16-way image classification set "plantbase_images" from GitHub (JoshEagle/plantbase); label vocabulary: Ajuga, Allium, Campanula, Cirsium, Crataegus, Gentiana, Geranium, Iris, Malva, Narcissus, Ophrys, Rosa, Trifolium, Verbascum, Veronica, Viola.

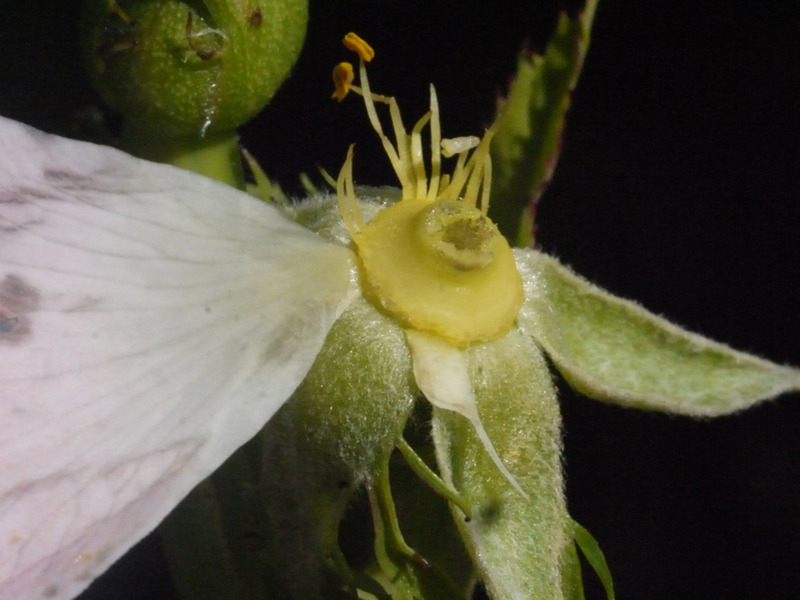
Label: Rosa

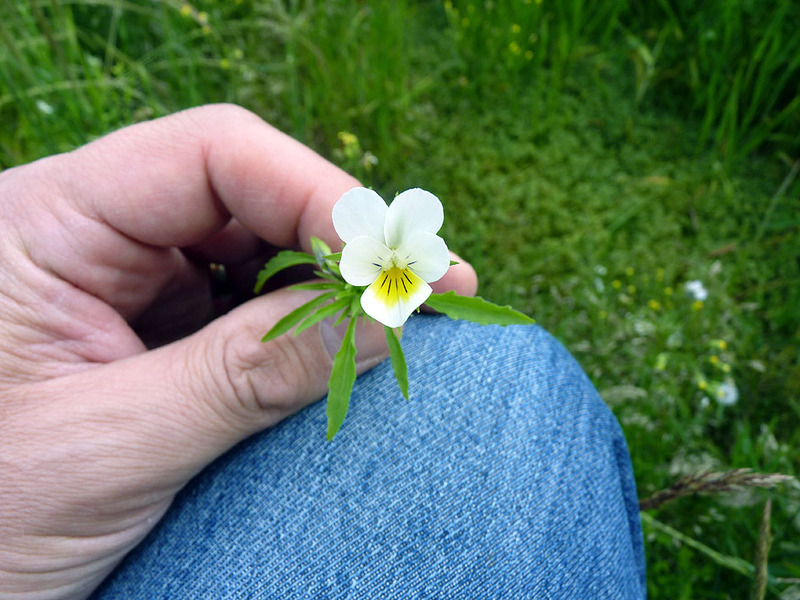
Label: Viola

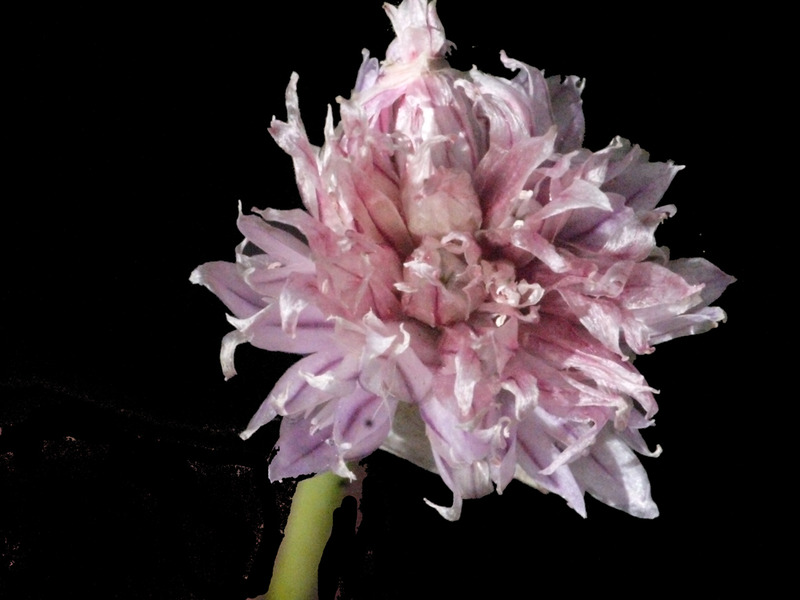
Label: Allium

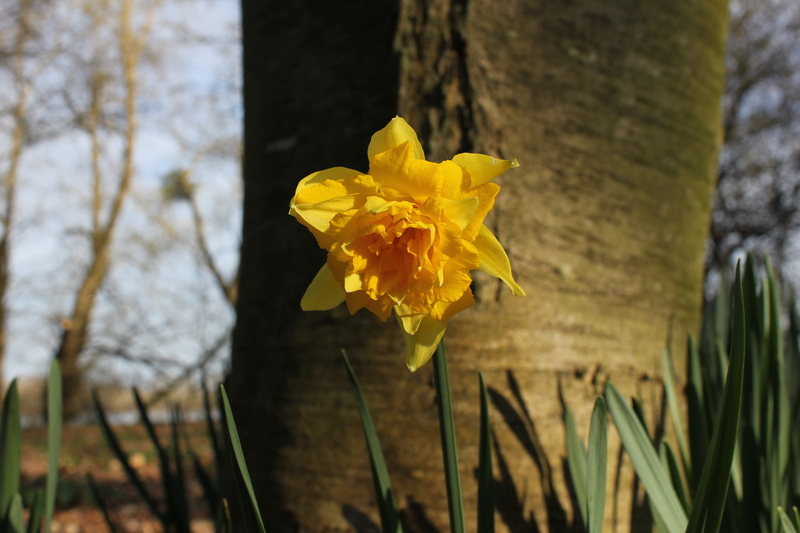
Label: Narcissus

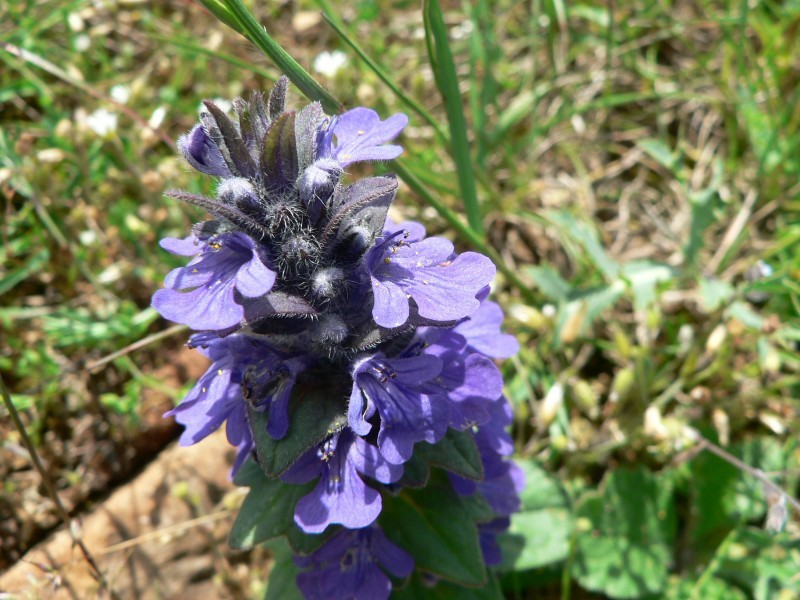
Label: Ajuga

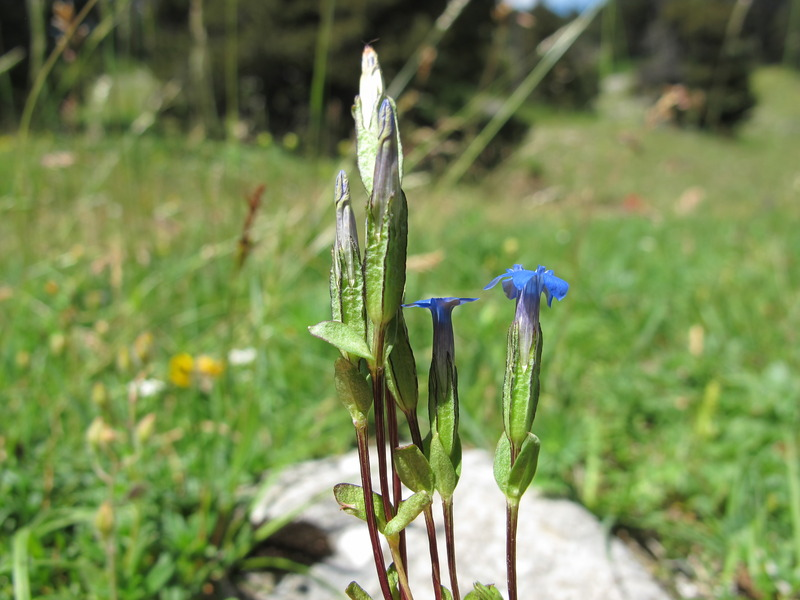
Label: Gentiana
